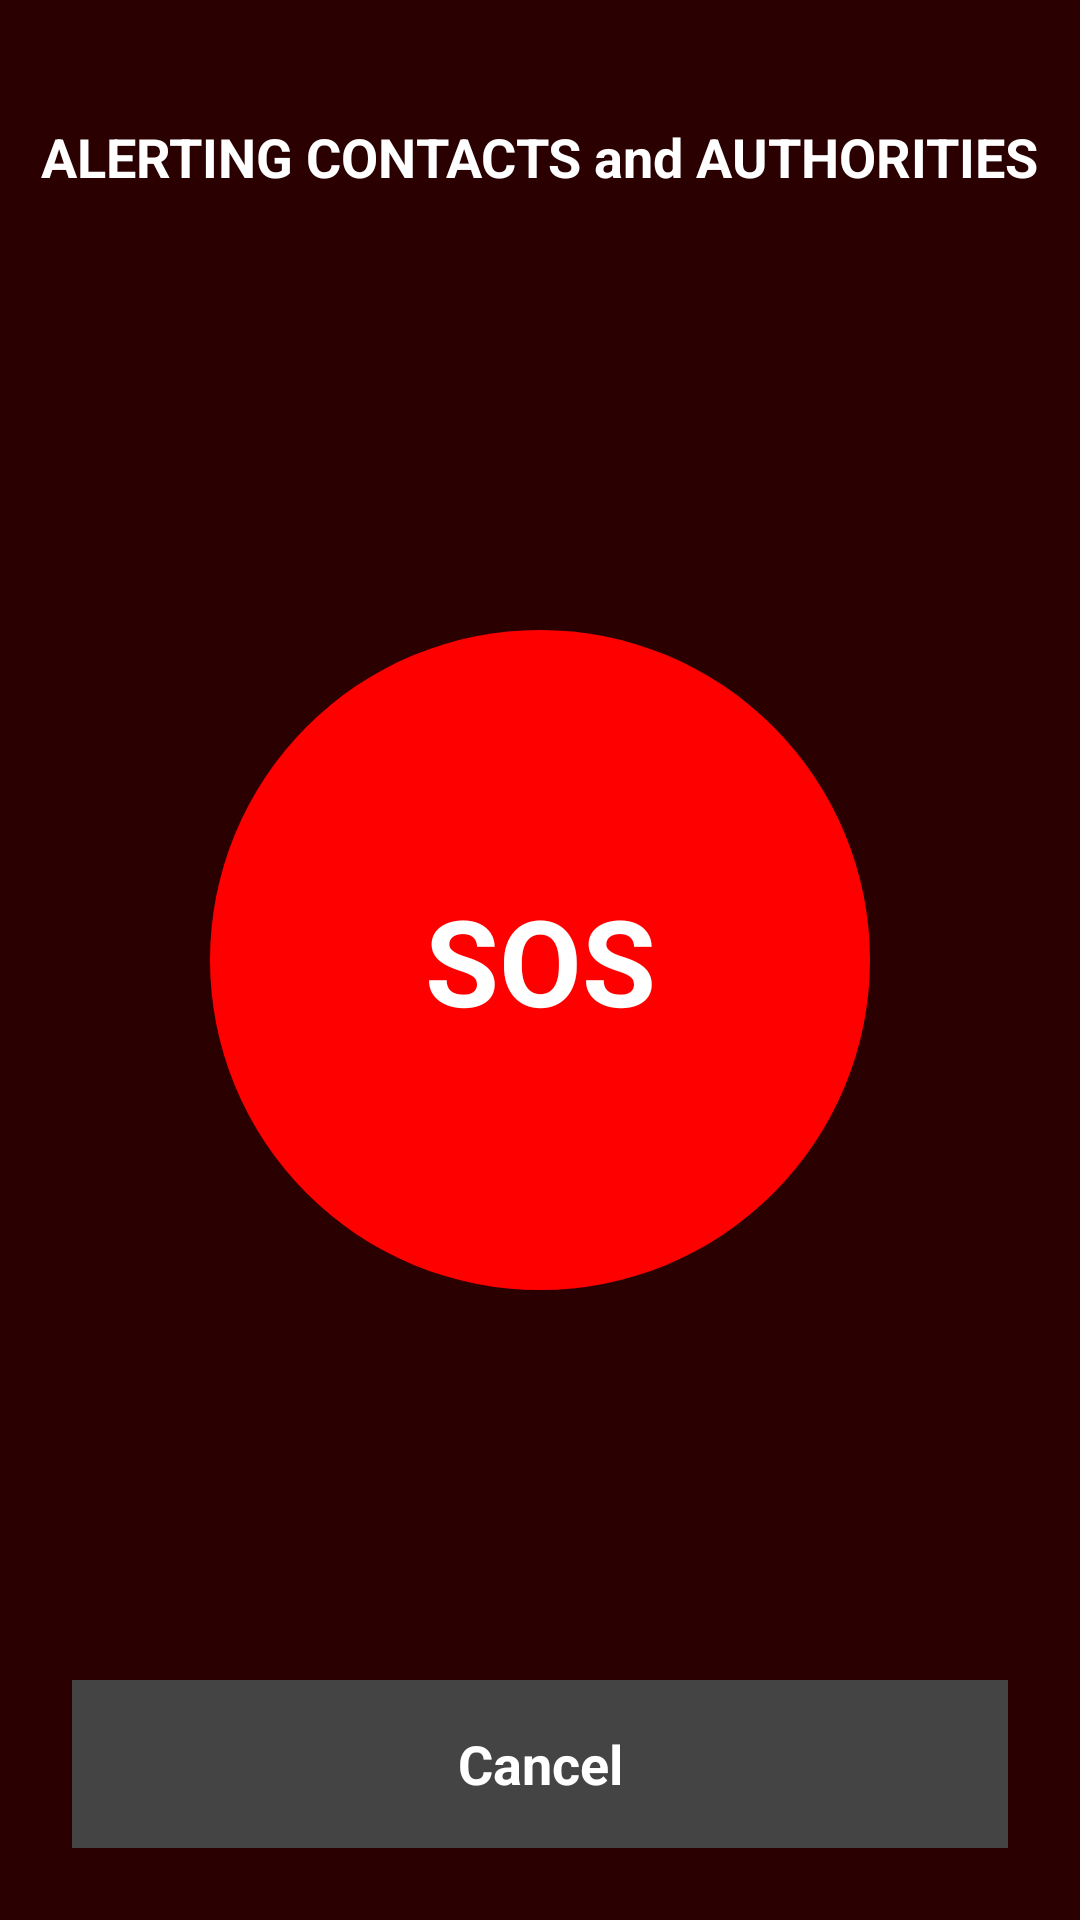

Produce the Android XML layout that renders to this screen, including the resource entries it uses.
<!-- AndroidManifest.xml: application theme Theme.NariGuard -->
<!-- res/layout/activity_sosalert.xml -->
<?xml version="1.0" encoding="utf-8"?>
<RelativeLayout xmlns:android="http://schemas.android.com/apk/res/android"
    android:layout_width="match_parent"
    android:layout_height="match_parent"
    android:background="#2A0000">

    <TextView
        android:id="@+id/title"
        android:layout_width="wrap_content"
        android:layout_height="wrap_content"
        android:text="ALERTING CONTACTS and AUTHORITIES"
        android:textColor="@android:color/white"
        android:textSize="18sp"
        android:textStyle="bold"
        android:layout_centerHorizontal="true"
        android:layout_marginTop="40dp"/>

    
    <TextView
        android:layout_width="220dp"
        android:layout_height="220dp"
        android:text="SOS"
        android:textSize="40sp"
        android:textStyle="bold"
        android:textColor="@android:color/white"
        android:gravity="center"
        android:background="@drawable/sos_circle_red"
        android:layout_centerInParent="true"/>

    
    <TextView
        android:id="@+id/btnCancelSOS"
        android:layout_width="match_parent"
        android:layout_height="56dp"
        android:text="Cancel"
        android:textSize="18sp"
        android:textStyle="bold"
        android:textColor="@android:color/white"
        android:gravity="center"
        android:background="#444444"
        android:layout_alignParentBottom="true"
        android:layout_margin="24dp"/>
</RelativeLayout>
<!-- resources referenced by this layout -->
<resources>
  <!-- drawable sos_circle_red (drawable) -->
  <?xml version="1.0" encoding="utf-8"?>
  <shape xmlns:android="http://schemas.android.com/apk/res/android"
      android:shape="oval">
      <solid android:color="#FF0000"/>
      <size
          android:width="220dp"
          android:height="220dp"/>
  </shape>
  <style name="Theme.NariGuard" parent="Theme.MaterialComponents.DayNight.NoActionBar">
  
  
          <item name="colorPrimary">@color/colorPrimary</item>
          <item name="colorPrimaryVariant">@color/colorPrimaryDark</item>
          <item name="colorOnPrimary">@color/white</item>
          <item name="colorSecondary">@color/colorAccent</item>
          <item name="colorOnSecondary">@color/black</item>
  
  
          <item name="android:windowFullscreen">true</item>
          <item name="android:windowTranslucentStatus">true</item>
  
  
          <item name="android:windowDrawsSystemBarBackgrounds">true</item>
  
      </style>
  <color name="colorPrimary">#C52BEA</color>
  <color name="colorPrimaryDark">#A11AC8</color>
  <color name="white">#FFFFFF</color>
  <color name="colorAccent">#C52BEA</color>
  <color name="black">#000000</color>
</resources>
